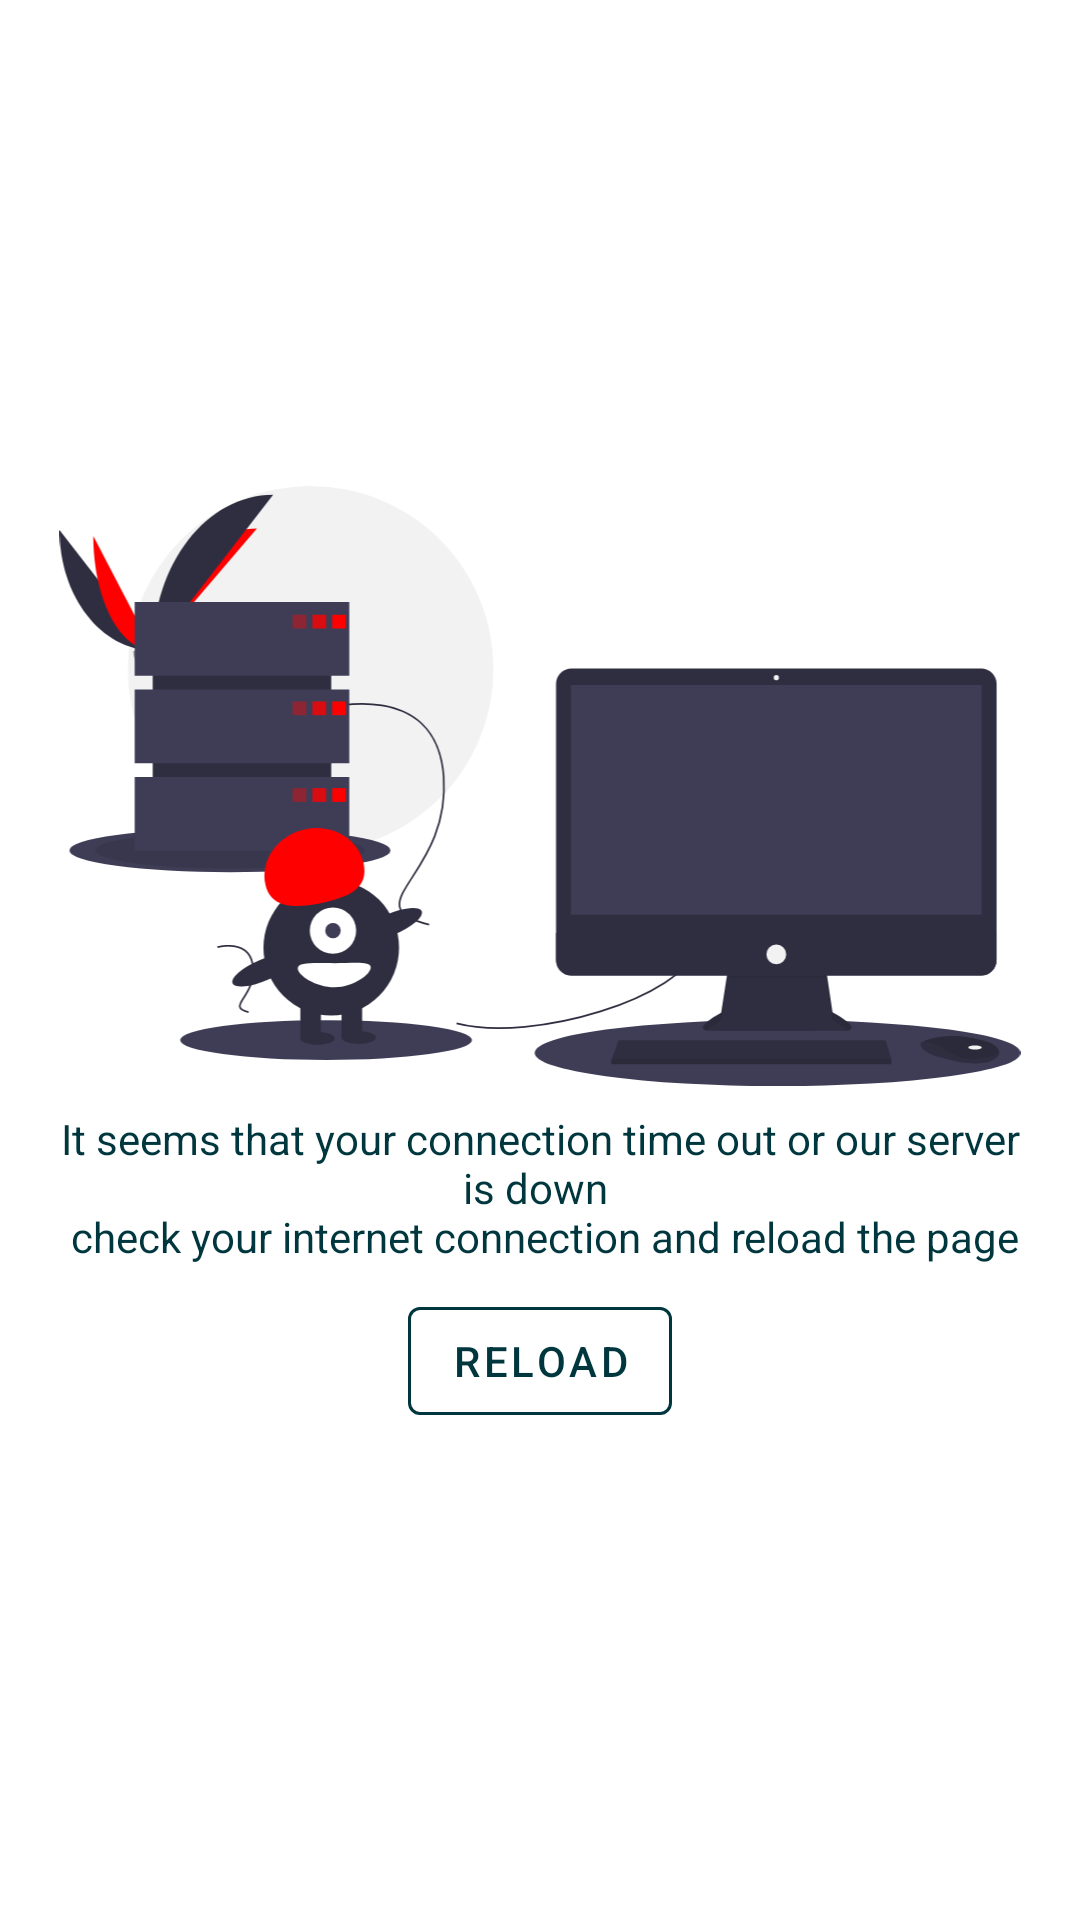

Reconstruct the res/layout file that produces this screen, plus the resources it refers to.
<!-- AndroidManifest.xml: application theme AppTheme -->
<!-- res/layout/layout_error.xml -->
<?xml version="1.0" encoding="utf-8"?>
<RelativeLayout xmlns:android="http://schemas.android.com/apk/res/android"
    xmlns:app="http://schemas.android.com/apk/res-auto"
    android:id="@+id/error_page"
    android:layout_width="match_parent"
    android:layout_height="match_parent">

    <LinearLayout
        android:layout_width="match_parent"
        android:layout_height="wrap_content"
        android:orientation="vertical"
        android:layout_centerInParent="true"
        android:layout_margin="16dp"
        >

        <ImageView
            android:id="@+id/server_down_image"
            android:layout_width="match_parent"
            android:layout_height="200dp"
            android:src="@drawable/ic_server_down"
            />
        <TextView
            android:id="@+id/text_error"
            android:layout_width="match_parent"
            android:layout_height="wrap_content"
            android:textColor="@color/textColorPrimary"
            android:layout_gravity="center"
            android:gravity="center"
            android:layout_marginTop="8dp"
            android:text="@string/error_message_layout"
            />
        <com.google.android.material.button.MaterialButton
            android:id="@+id/reload"
            style="@style/Widget.MaterialComponents.Button.TextButton"
            android:layout_width="wrap_content"
            android:layout_height="wrap_content"
            android:text="@string/reload"
            android:textColor="@color/textColorPrimary"
            app:layout_constraintEnd_toEndOf="parent"
            app:layout_constraintStart_toStartOf="parent"
            app:layout_constraintTop_toBottomOf="@+id/new_reenter_password_layout"
            app:rippleColor="@color/textColorPrimary"
            app:strokeColor="@color/textColorPrimary"
            app:strokeWidth="1dp"
            android:layout_marginTop="8dp"
            android:layout_gravity="center"
            />
    </LinearLayout>

</RelativeLayout>
<!-- resources referenced by this layout -->
<resources>
  <color name="textColorPrimary">#00363d</color>
  <!-- drawable ic_server_down: vector/xml drawable (drawable, 8051 chars, omitted) -->
  <string name="error_message_layout">It seems that your connection time out or our server is down \n check your internet connection and reload the page</string>
  <string name="reload">RELOAD</string>
  <style name="AppTheme" parent="Theme.MaterialComponents.Light.NoActionBar">
          <item name="colorPrimary">@color/colorPrimary</item>
          <item name="colorPrimaryDark">@color/colorPrimaryDark</item>
          <item name="colorAccent">@color/colorAccent</item>
          <item name="android:textColorPrimary">@color/textColorPrimary</item>
          <item name="colorControlHighlight">@color/highlight</item>
      </style>
  <color name="colorPrimary">#ffffff</color>
  <color name="colorPrimaryDark">#ffffff</color>
  <color name="colorAccent">#ff0000</color>
  <color name="highlight">#4DFF0000</color>
</resources>
